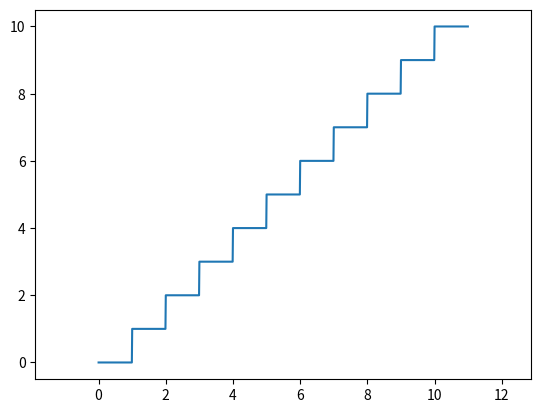

Generate this figure with matplotlib:
import matplotlib.pyplot as plt
import numpy as np

N = 10

x = np.arange(0, N+1, 0.01)
y = x // 1
    
plt.plot(x,y)
plt.axis('equal')
plt.savefig('add_Task_4.png')
